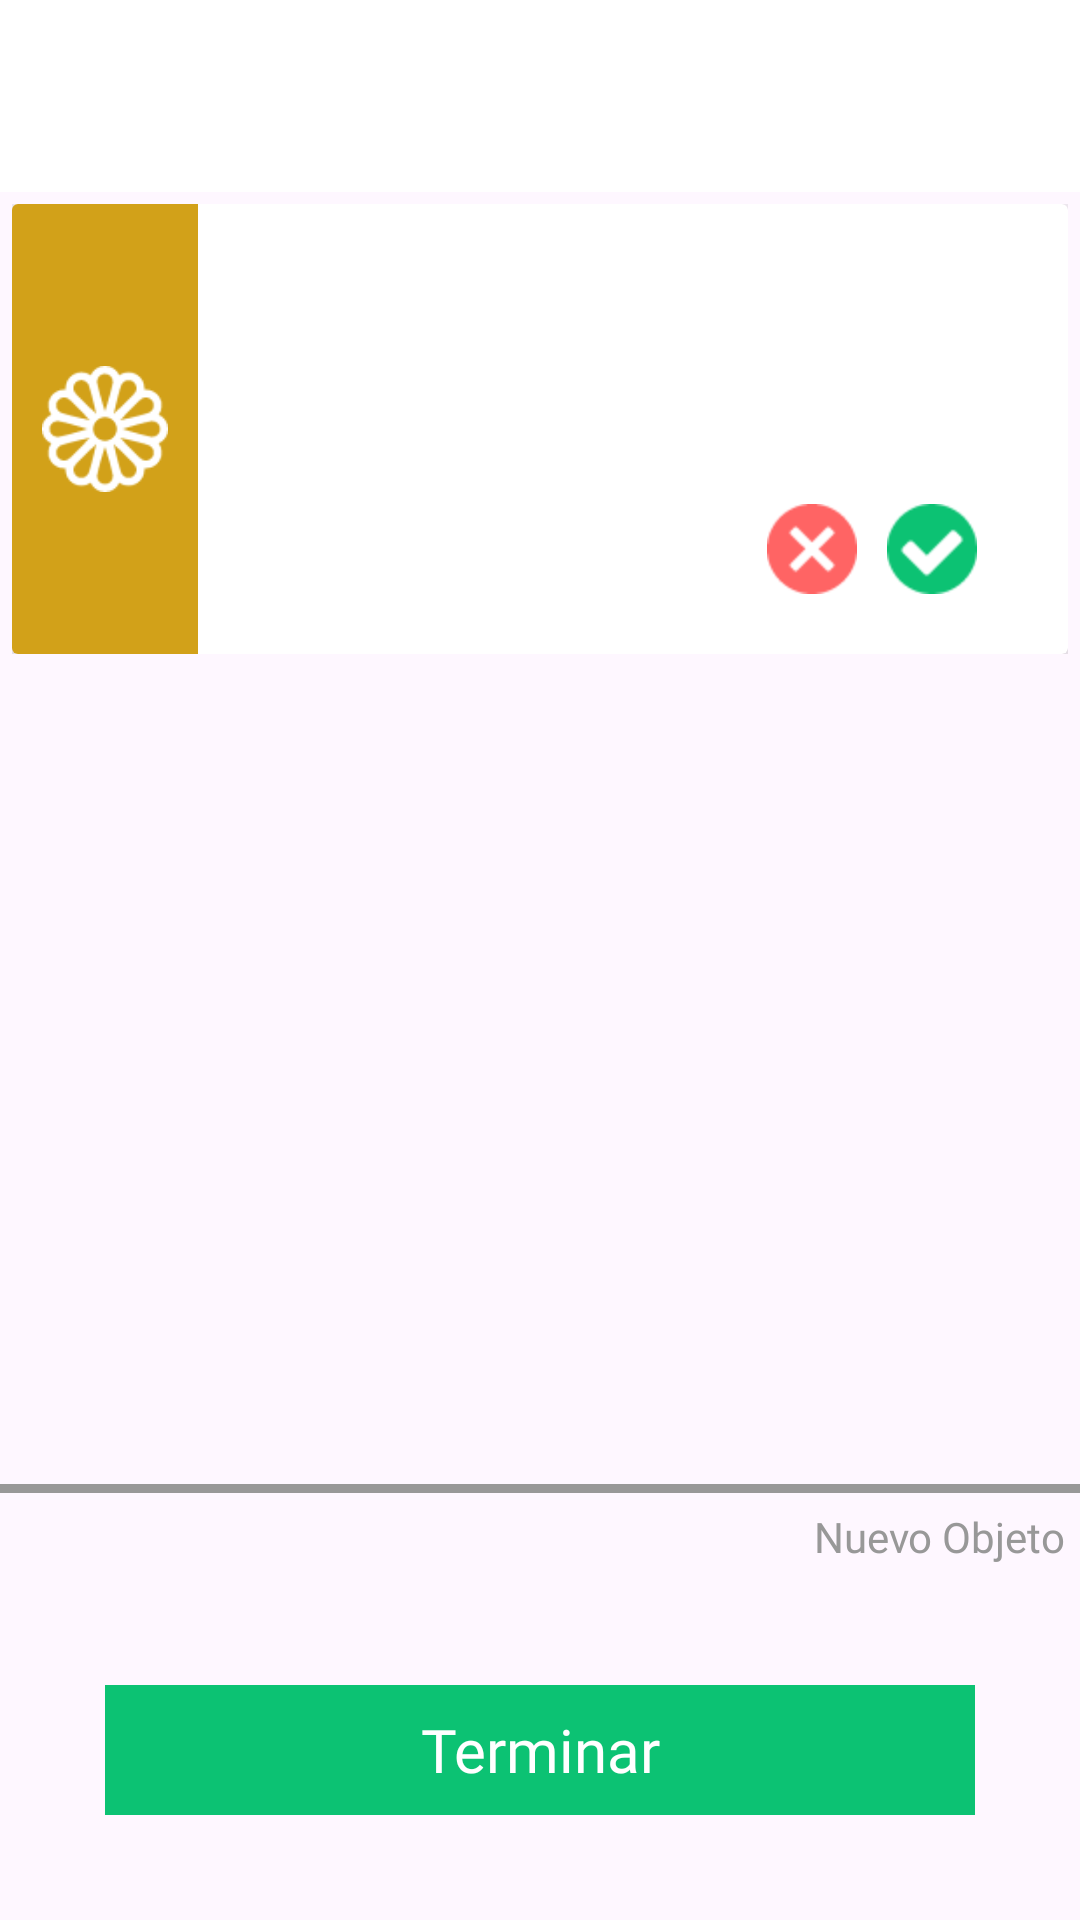

Produce the Android XML layout that renders to this screen, including the resource entries it uses.
<!-- AndroidManifest.xml: application theme Theme.SeedGrower -->
<!-- res/layout/activity_detail_task.xml -->
<?xml version="1.0" encoding="utf-8"?>
<LinearLayout xmlns:android="http://schemas.android.com/apk/res/android"
    xmlns:app="http://schemas.android.com/apk/res-auto"
    xmlns:tools="http://schemas.android.com/tools"
    android:layout_width="match_parent"
    android:layout_height="match_parent"
    android:orientation="vertical"
    tools:context=".ui.activities.DetailTaskActivity">

    <include
        android:id="@+id/tool_bar_detail_task"
        layout="@layout/tool_bar_util"
        android:layout_width="match_parent"
        android:layout_height="wrap_content"/>

    <include
        android:id="@+id/detail_task_item"
        layout="@layout/item_task"
        android:layout_width="match_parent"
        android:layout_height="wrap_content"
        app:layout_constraintTop_toBottomOf="@+id/tool_bar_detail_task" />

    <androidx.recyclerview.widget.RecyclerView
        android:layout_width="wrap_content"
        android:id="@+id/recycler_sub_task"
        android:layout_height="0dp"
        android:layout_weight="0.8"/>

    <View
        android:layout_width="match_parent"
        android:layout_height="3dp"
        android:layout_marginTop="@dimen/layout_20_dp"
        android:background="@color/gray_light" />

    <TextView
        android:id="@+id/new_object"
        android:layout_gravity="end"
        android:layout_margin="5dp"
        android:layout_width="wrap_content"
        android:layout_height="wrap_content"
        android:text="Nuevo Objeto"
        android:textColor="@color/gray_light"
        android:fontFamily="@font/montserrat_semibold"
        android:textAlignment="viewEnd"/>

    <LinearLayout
        android:layout_width="match_parent"
        android:layout_height="50dp"
        android:layout_weight="0.2"
        android:gravity="center"
        android:orientation="vertical">

        <TextView
            android:id="@+id/btn_end_task"
            android:layout_width="match_parent"
            android:layout_height="match_parent"
            android:background="@color/green"
            android:gravity="center"
            android:layout_margin="35dp"
            android:fontFamily="@font/montserrat_semibold"
            android:text="@string/end"
            android:textColor="@color/white"
            android:textSize="20sp" />

    </LinearLayout>

</LinearLayout>
<!-- res/layout/tool_bar_util.xml (included above) -->
<?xml version="1.0" encoding="utf-8"?>
<com.google.android.material.appbar.AppBarLayout xmlns:android="http://schemas.android.com/apk/res/android"
    android:id="@+id/appbar"
    android:layout_width="match_parent"
    android:layout_height="match_parent">

    <androidx.appcompat.widget.Toolbar
        android:id="@+id/tool_bar"
        android:background="@color/white"
        android:layout_width="match_parent"
        android:layout_height="wrap_content">

        <RelativeLayout
            android:layout_width="match_parent"
            android:layout_height="wrap_content">

            <TextView
                android:id="@+id/tool_bar_text"
                android:layout_width="wrap_content"
                android:layout_height="40dp"
                android:fontFamily="@font/montserrat_semibold"
                android:importantForAccessibility="no"
                android:textSize="25sp"
                android:textColor="@color/blue" />
        </RelativeLayout>

    </androidx.appcompat.widget.Toolbar>


</com.google.android.material.appbar.AppBarLayout>
<!-- res/layout/item_task.xml (included above) -->
<?xml version="1.0" encoding="utf-8"?>
<LinearLayout xmlns:android="http://schemas.android.com/apk/res/android"
    android:layout_width="match_parent"
    xmlns:app="http://schemas.android.com/apk/res-auto"
    android:padding="4dp"
    android:weightSum="1"
    android:layout_height="wrap_content">

    <androidx.cardview.widget.CardView
        android:layout_width="match_parent"
        app:cardElevation="@dimen/layout_20_dp"
        app:cardMaxElevation="@dimen/cardview_compat_inset_shadow"
        android:layout_height="wrap_content">
        <LinearLayout
            android:layout_width="match_parent"
            android:layout_height="wrap_content"
            android:orientation="vertical">

            <LinearLayout
                android:layout_width="match_parent"
                android:layout_height="wrap_content"
                android:baselineAligned="false">

                <LinearLayout
                    android:layout_width="0dp"
                    android:layout_weight="0.15"
                    android:layout_height="150dp">

                    <ImageView
                        android:id="@+id/color_random_for_task"
                        android:padding="10dp"
                        android:layout_width="match_parent"
                        android:layout_height="match_parent"
                        android:background="@color/orange"
                        android:src="@drawable/flower1"
                        android:importantForAccessibility="no" />

                </LinearLayout>

                <LinearLayout
                    android:layout_width="0dp"
                    android:padding="@dimen/layout_20_dp"
                    android:layout_height="match_parent"
                    android:layout_weight="0.7"
                    android:orientation="vertical">

                    <TextView
                        android:id="@+id/name_of_task"
                        android:layout_width="match_parent"
                        android:layout_height="wrap_content"
                        android:fontFamily="@font/montserrat_semibold"
                        android:textColor="@color/blue" />

                    <TextView
                        android:id="@+id/description_task"
                        android:layout_width="match_parent"
                        android:layout_height="wrap_content"
                        android:textColor="@color/gray_light" />

                    <RelativeLayout
                        android:layout_width="match_parent"
                        android:layout_height="match_parent">

                        <ImageView
                            android:id="@+id/checkTask"
                            android:layout_width="30dp"
                            android:layout_height="30dp"
                            android:layout_alignParentEnd="true"
                            android:layout_marginEnd="10dp"
                            android:layout_alignParentBottom="true"
                            android:importantForAccessibility="no"
                            android:src="@drawable/check_circle" />

                        <ImageView
                            android:id="@+id/closeTask"
                            android:layout_width="30dp"
                            android:layout_height="30dp"
                            android:layout_marginEnd="10dp"
                            android:layout_alignParentBottom="true"
                            android:layout_toStartOf="@+id/checkTask"
                            android:importantForAccessibility="no"
                            android:src="@drawable/close_circled" />
                    </RelativeLayout>

                </LinearLayout>
            </LinearLayout>
        </LinearLayout>
    </androidx.cardview.widget.CardView>
</LinearLayout>
<!-- resources referenced by this layout -->
<resources>
  <color name="blue">#0D5788</color>
  <color name="gray_light">#989898</color>
  <color name="green">#0CC273</color>
  <color name="orange">#D2A119</color>
  <color name="white">#FFFFFFFF</color>
  <dimen name="layout_20_dp">20sp</dimen>
  <!-- drawable check_circle: png bitmap (drawable, 991 bytes) -->
  <!-- drawable close_circled: png bitmap (drawable, 995 bytes) -->
  <!-- drawable flower1: png bitmap (drawable, 2703 bytes) -->
  <string name="end">Terminar</string>
  <style name="Theme.SeedGrower" parent="Base.Theme.SeedGrower" />
  <style name="Base.Theme.SeedGrower" parent="Theme.Material3.DayNight.NoActionBar">
          
          
      </style>
</resources>
